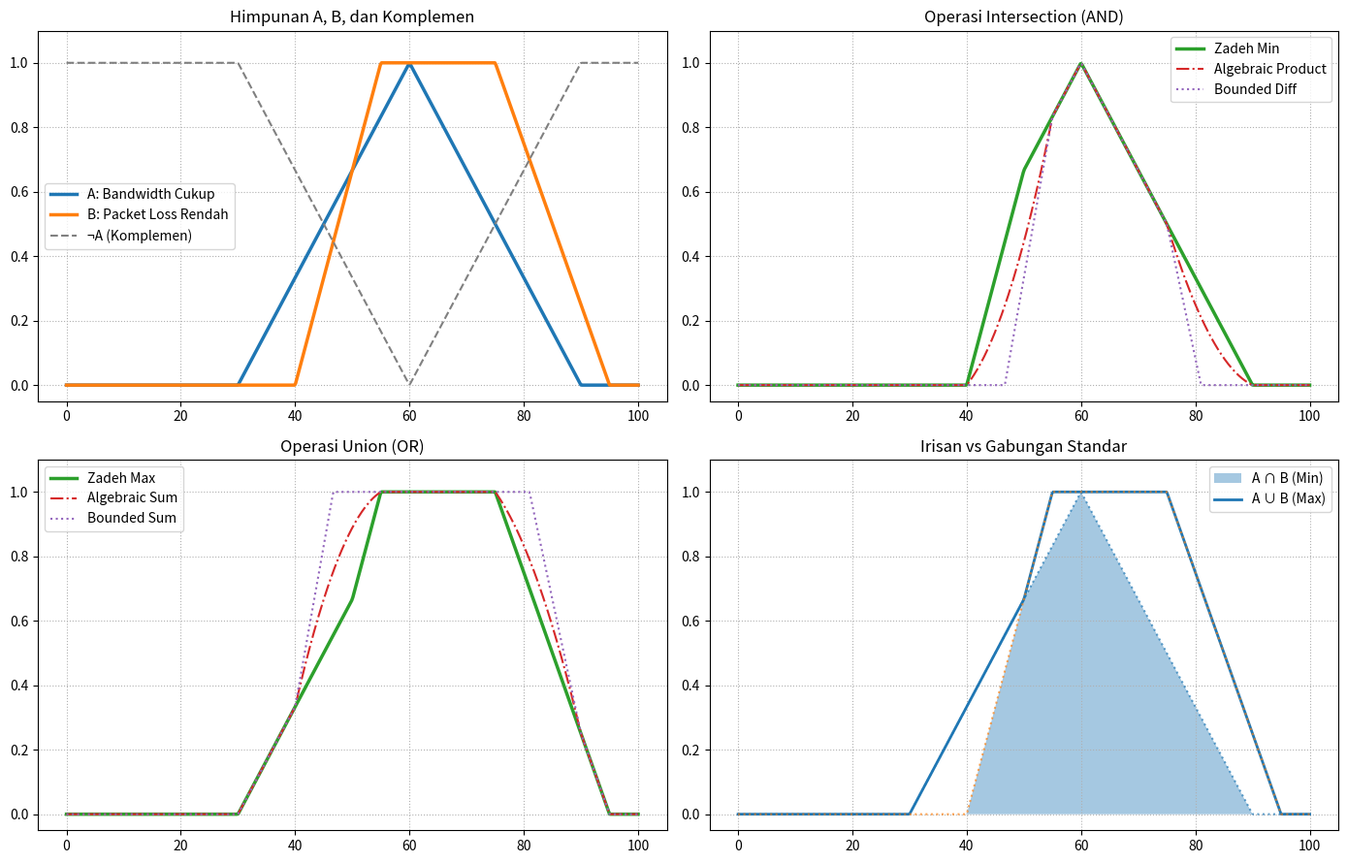

Reproduce this figure in Python.
import numpy as np
import matplotlib.pyplot as plt

# ==========================================================
# 1. OPERATOR T-NORM (AND / IRISAN)
# ==========================================================
def tnorm_min(mu_a, mu_b):
    """Zadeh Min: min(A, B)"""
    return np.minimum(mu_a, mu_b)

def tnorm_product(mu_a, mu_b):
    """Algebraic Product: A * B"""
    return mu_a * mu_b

def tnorm_bounded_diff(mu_a, mu_b):
    """Bounded Difference: max(0, A + B - 1)"""
    return np.maximum(0.0, mu_a + mu_b - 1.0)

# ==========================================================
# 2. OPERATOR T-CONORM (OR / GABUNGAN)
# ==========================================================
def tconorm_max(mu_a, mu_b):
    """Zadeh Max: max(A, B)"""
    return np.maximum(mu_a, mu_b)

def tconorm_algebraic_sum(mu_a, mu_b):
    """Algebraic Sum: A + B - (A * B)"""
    return mu_a + mu_b - (mu_a * mu_b)

def tconorm_bounded_sum(mu_a, mu_b):
    """Bounded Sum: min(1, A + B)"""
    return np.minimum(1.0, mu_a + mu_b)

# ==========================================================
# 3. OPERATOR KOMPLEMEN (NOT)
# ==========================================================
def fuzzy_not(mu):
    """Zadeh Complement: 1 - mu"""
    return 1.0 - mu

# ==========================================================
# 4. DEFINISI HIMPUNAN FUZZY
# ==========================================================
x = np.linspace(0, 100, 500)

# Himpunan A: Ketersediaan Bandwidth Cukup — Segitiga [30, 60, 90]
mu_a = np.maximum(0.0,
    np.minimum(
        (x - 30.0) / (60.0 - 30.0),
        (90.0 - x) / (90.0 - 60.0)
    )
)

# Himpunan B: Packet Loss Rendah — Trapesium [40, 55, 75, 95]
mu_b = np.maximum(0.0,
    np.minimum(
        np.minimum((x - 40.0) / (55.0 - 40.0), 1.0),
        np.minimum(1.0, (95.0 - x) / (95.0 - 75.0))
    )
)

# ==========================================================
# 5. PENGUJIAN NILAI TERTENTU
# ==========================================================
def hitung_semua(x_val):
    a = np.interp(x_val, x, mu_a)
    b = np.interp(x_val, x, mu_b)
    return {
        "μA": round(a, 3),
        "μB": round(b, 3),
        "Min": round(tnorm_min(a, b), 3),
        "Product": round(tnorm_product(a, b), 3),
        "Max": round(tconorm_max(a, b), 3),
        "AlgSum": round(tconorm_algebraic_sum(a, b), 3),
        "NotA": round(fuzzy_not(a), 3),
        "NotB": round(fuzzy_not(b), 3)
    }

print("=== Hasil Pengujian ===")
for nilai in [35, 50, 65, 80]:
    res = hitung_semua(nilai)
    print(f"x = {nilai:3d} | μA={res['μA']:.3f} μB={res['μB']:.3f} | "
          f"Min={res['Min']:.3f} Prod={res['Product']:.3f} | "
          f"Max={res['Max']:.3f} Sum={res['AlgSum']:.3f} | "
          f"¬A={res['NotA']:.3f} ¬B={res['NotB']:.3f}")

# ==========================================================
# 6. VISUALISASI
# ==========================================================
fig, axes = plt.subplots(2, 2, figsize=(14, 9))

axes[0,0].plot(x, mu_a, label='A: Bandwidth Cukup', color='#1f77b4', linewidth=2.5)
axes[0,0].plot(x, mu_b, label='B: Packet Loss Rendah', color='#ff7f0e', linewidth=2.5)
axes[0,0].plot(x, fuzzy_not(mu_a), label='¬A (Komplemen)', color='gray', linestyle='--')
axes[0,0].set_title('Himpunan A, B, dan Komplemen')
axes[0,0].set_ylim(-0.05, 1.1)
axes[0,0].grid(True, linestyle=':')
axes[0,0].legend()

axes[0,1].plot(x, tnorm_min(mu_a, mu_b), label='Zadeh Min', color='#2ca02c', linewidth=2.5)
axes[0,1].plot(x, tnorm_product(mu_a, mu_b), label='Algebraic Product', color='#d62728', linestyle='-.')
axes[0,1].plot(x, tnorm_bounded_diff(mu_a, mu_b), label='Bounded Diff', color='#9467bd', linestyle=':')
axes[0,1].set_title('Operasi Intersection (AND)')
axes[0,1].set_ylim(-0.05, 1.1)
axes[0,1].grid(True, linestyle=':')
axes[0,1].legend()

axes[1,0].plot(x, tconorm_max(mu_a, mu_b), label='Zadeh Max', color='#2ca02c', linewidth=2.5)
axes[1,0].plot(x, tconorm_algebraic_sum(mu_a, mu_b), label='Algebraic Sum', color='#d62728', linestyle='-.')
axes[1,0].plot(x, tconorm_bounded_sum(mu_a, mu_b), label='Bounded Sum', color='#9467bd', linestyle=':')
axes[1,0].set_title('Operasi Union (OR)')
axes[1,0].set_ylim(-0.05, 1.1)
axes[1,0].grid(True, linestyle=':')
axes[1,0].legend()

axes[1,1].fill_between(x, tnorm_min(mu_a, mu_b), alpha=0.4, label='A ∩ B (Min)')
axes[1,1].plot(x, tconorm_max(mu_a, mu_b), label='A ∪ B (Max)', linewidth=2)
axes[1,1].plot(x, mu_a, color='#1f77b4', linestyle=':', alpha=0.7)
axes[1,1].plot(x, mu_b, color='#ff7f0e', linestyle=':', alpha=0.7)
axes[1,1].set_title('Irisan vs Gabungan Standar')
axes[1,1].set_ylim(-0.05, 1.1)
axes[1,1].grid(True, linestyle=':')
axes[1,1].legend()

plt.tight_layout()
plt.savefig('hasil_operasi_fuzzy.png', dpi=300)
plt.show()
